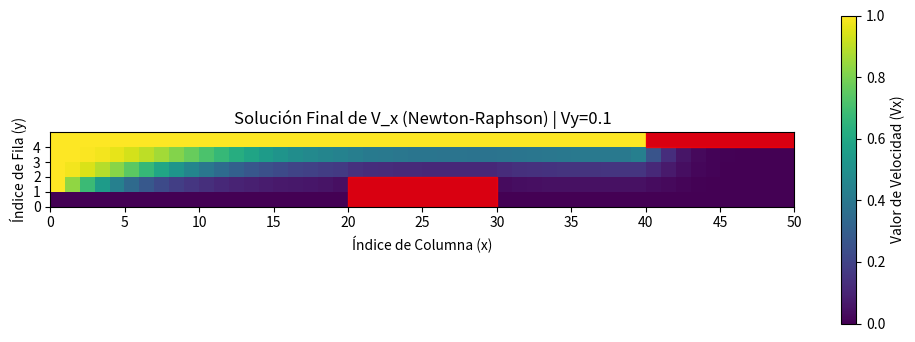

Python code for this plot:
import numpy as np
import matplotlib.pyplot as plt
from scipy.sparse import lil_matrix
from scipy.sparse.linalg import spsolve

# --- PARÁMETROS GLOBALES Y GEOMETRÍA ---
NY, NX = 5, 50      # Filas (y=altura) x Columnas (x=ancho)
H = 8               # Paso de celda (h)
VY_TEST = 0.1       # Valor de V_y (vorticidad/convección vertical)
MAX_ITER = 30       # Iteraciones para asegurar convergencia
TOLERANCE = 1e-8
V0_INITIAL = 1.0    # Velocidad de entrada (valor de color 1.0)

# --- DEFINICIÓN DE LAS VIGAS (USANDO ÍNDICES BASE 0) ---
# Viga Inferior (j=0, 1; i=20 a 29)
VIGA_INF_Y_MIN, VIGA_INF_Y_MAX = 0, 2
VIGA_INF_X_MIN, VIGA_INF_X_MAX = 20, 30

# Viga Superior (j=4; i=40 a 49)
VIGA_SUP_Y_MIN, VIGA_SUP_Y_MAX = 4, 5
VIGA_SUP_X_MIN, VIGA_SUP_X_MAX = 40, 50

class FlujoNewtonRaphson:
    def __init__(self):
        self._incognita_map = {} 
        self._preparar_mapa_incognitas()

        self.V_k = self._inicializar_matriz_velocidades(V0_INITIAL)
        self.N_INCÓGNITAS = len(self._incognita_map)

    def _es_incognita(self, i, j):
        """Verifica si el nodo es una incógnita (no frontera, no viga)."""
        # Candidatos a incógnita: Nodos INTERIORES (i in [1, NX-2], j in [1, NY-2])
        if not (1 <= i <= NX - 2 and 1 <= j <= NY - 2):
            return False
            
        # Excluir Viga Inferior (solo la parte interior j=1)
        if j == 1 and VIGA_INF_X_MIN <= i < VIGA_INF_X_MAX:
            return False
            
        return True

    def _preparar_mapa_incognitas(self):
        """Calcula el número exacto de incógnitas y crea el mapa lineal."""
        count = 0
        for j in range(NY):
            for i in range(NX):
                if self._es_incognita(i, j):
                    self._incognita_map[(i, j)] = count
                    count += 1
        
    def _map_to_linear_index(self, i, j):
        return self._incognita_map.get((i, j), None)

    def _inicializar_matriz_velocidades(self, v_init):
        V_matrix = np.full((NY, NX), v_init)
        
        # --- Condiciones de Frontera ---
        
        # 1. Aplicar V=1.0 para Techo y Entrada (Donde sea aplicable)
        V_matrix[NY - 1, :] = V0_INITIAL # Fila 4 completa (Techo)
        V_matrix[:, 0] = V0_INITIAL      # Columna 0 (Entrada, excluyendo la esquina (0,0))

        # 2. Aplicar V=0.0 para Pared Inferior, Salida y Esquina (Prioridad a V=0.0)
        V_matrix[0, :] = 0.0             # Fila 0 completa (Pared inferior)
        V_matrix[:, NX - 1] = 0.0        # Columna 49 completa (Salida)
        # La esquina (0,0) queda en 0.0 por la prioridad de la fila 0
        
        # 3. Vigas (También son V=0.0)
        V_matrix[VIGA_INF_Y_MIN:VIGA_INF_Y_MAX, VIGA_INF_X_MIN:VIGA_INF_X_MAX] = 0.0
        V_matrix[VIGA_SUP_Y_MIN:VIGA_SUP_Y_MAX, VIGA_SUP_X_MIN:VIGA_SUP_X_MAX] = 0.0
        
        # 4. Inicialización de Incógnitas con degradado vertical
        for j in range(NY):
            for i in range(NX):
                if self._es_incognita(i, j):
                    V_matrix[j, i] = v_init * (j / (NY - 1)) 
                    
        return V_matrix

    def ensamblar_FJ(self, V_current):
        J = lil_matrix((self.N_INCÓGNITAS, self.N_INCÓGNITAS))
        F = np.zeros(self.N_INCÓGNITAS)
        
        m = 0
        for j in range(NY):
            for i in range(NX):
                
                if not self._es_incognita(i, j):
                    continue

                # Valores de Vecinos
                V_c = V_current[j, i]; V_r = V_current[j, i + 1]
                V_l = V_current[j, i - 1]; V_u = V_current[j + 1, i]
                V_d = V_current[j - 1, i]
                
                # Residual F (Adaptado de la fórmula F_i,j = 0)
                F_val = (4 * V_c 
                         - (V_r + V_l + V_u + V_d) 
                         + 4 * V_c * (V_r - V_l) 
                         + 4 * VY_TEST * (V_u - V_d)
                        )
                F[m] = F_val

                # --- Jacobiano (Derivadas Parciales) ---
                
                # Central (dF/dV_c)
                J[m, m] = 4 + 4 * V_r - 4 * V_l
                
                # Derecha (dF/dV_r)
                n_r = self._map_to_linear_index(i + 1, j)
                if n_r is not None:
                    J[m, n_r] = -1 + 4 * V_c
                
                # Izquierda (dF/dV_l)
                n_l = self._map_to_linear_index(i - 1, j)
                if n_l is not None:
                    J[m, n_l] = -1 - 4 * V_c
                    
                # Superior (dF/dV_u)
                n_u = self._map_to_linear_index(i, j + 1)
                if n_u is not None:
                    J[m, n_u] = -1 + 4 * VY_TEST
                
                # Inferior (dF/dV_d)
                n_d = self._map_to_linear_index(i, j - 1)
                if n_d is not None:
                    J[m, n_d] = -1 - 4 * VY_TEST
                
                m += 1
                
        return J.tocsr(), F

    def solve(self):
        V_matrix = self.V_k.copy()
        
        for k in range(1, MAX_ITER + 1):
            J, F = self.ensamblar_FJ(V_matrix)
            residual_norm = np.linalg.norm(F)
            
            # --- Paso de Newton-Raphson: J * Delta_V = -F ---
            Delta_V_vector = spsolve(J, -F)
            
            # --- Actualización con amortiguamiento (0.6) y clipado ---
            m = 0
            V_new_matrix = V_matrix.copy()
            for j in range(NY):
                for i in range(NX):
                    if self._es_incognita(i, j):
                        V_new_matrix[j, i] = V_matrix[j, i] + 0.6 * Delta_V_vector[m]
                        m += 1
            
            V_matrix = np.clip(V_new_matrix, 0, V0_INITIAL)
            
            print(f"Iteración {k}: Norma del Residual = {residual_norm:.10f}")

            if residual_norm < TOLERANCE:
                print(f"✅ Convergencia alcanzada en {k} iteraciones.")
                break
        
        return V_matrix

# --- FUNCIÓN DE VISUALIZACIÓN ESTÁTICA (MAPA DE CALOR) ---
def plot_solution(V_final, vy_value):
    fig, ax = plt.subplots(figsize=(12, 4))
    
    # Mostrar el mapa de calor de la solución final
    cax = ax.imshow(V_final, cmap='viridis', origin='lower', 
                    extent=[0, NX, 0, NY], vmin=0, vmax=V0_INITIAL)
    
    cbar = fig.colorbar(cax, label='Valor de Velocidad (Vx)')
    cbar.set_ticks(np.linspace(0, V0_INITIAL, 6))

    # Dibujar las vigas (Obstáculos) con color ROJO
    # Viga Inferior
    ax.add_patch(plt.Rectangle((VIGA_INF_X_MIN, VIGA_INF_Y_MIN), 
                               VIGA_INF_X_MAX - VIGA_INF_X_MIN, 
                               VIGA_INF_Y_MAX - VIGA_INF_Y_MIN, 
                               color='red', alpha=0.8, fill=True))
    # Viga Superior
    ax.add_patch(plt.Rectangle((VIGA_SUP_X_MIN, VIGA_SUP_Y_MIN), 
                               VIGA_SUP_X_MAX - VIGA_SUP_X_MIN, 
                               VIGA_SUP_Y_MAX - VIGA_SUP_Y_MIN, 
                               color='red', alpha=0.8, fill=True))
    
    ax.set_title(f'Solución Final de V_x (Newton-Raphson) | Vy={vy_value}')
    ax.set_xlabel('Índice de Columna (x)')
    ax.set_ylabel('Índice de Fila (y)')
    ax.set_xticks(range(0, NX + 1, 5))
    ax.set_yticks(range(0, NY))
    ax.set_ylim(0, NY)
    
    plt.show()

# --- EJECUCIÓN ---
if __name__ == '__main__':
    solver = FlujoNewtonRaphson()
    print(f"--- INICIANDO SIMULACIÓN ESTÁTICA (Vy={VY_TEST}) ---")
    print(f"Número total de incógnitas a resolver: {solver.N_INCÓGNITAS}")
    
    V_solution = solver.solve()
    
    print("\nSimulación completada. Generando mapa de calor de la solución final (convergencia)...")
    plot_solution(V_solution, VY_TEST)